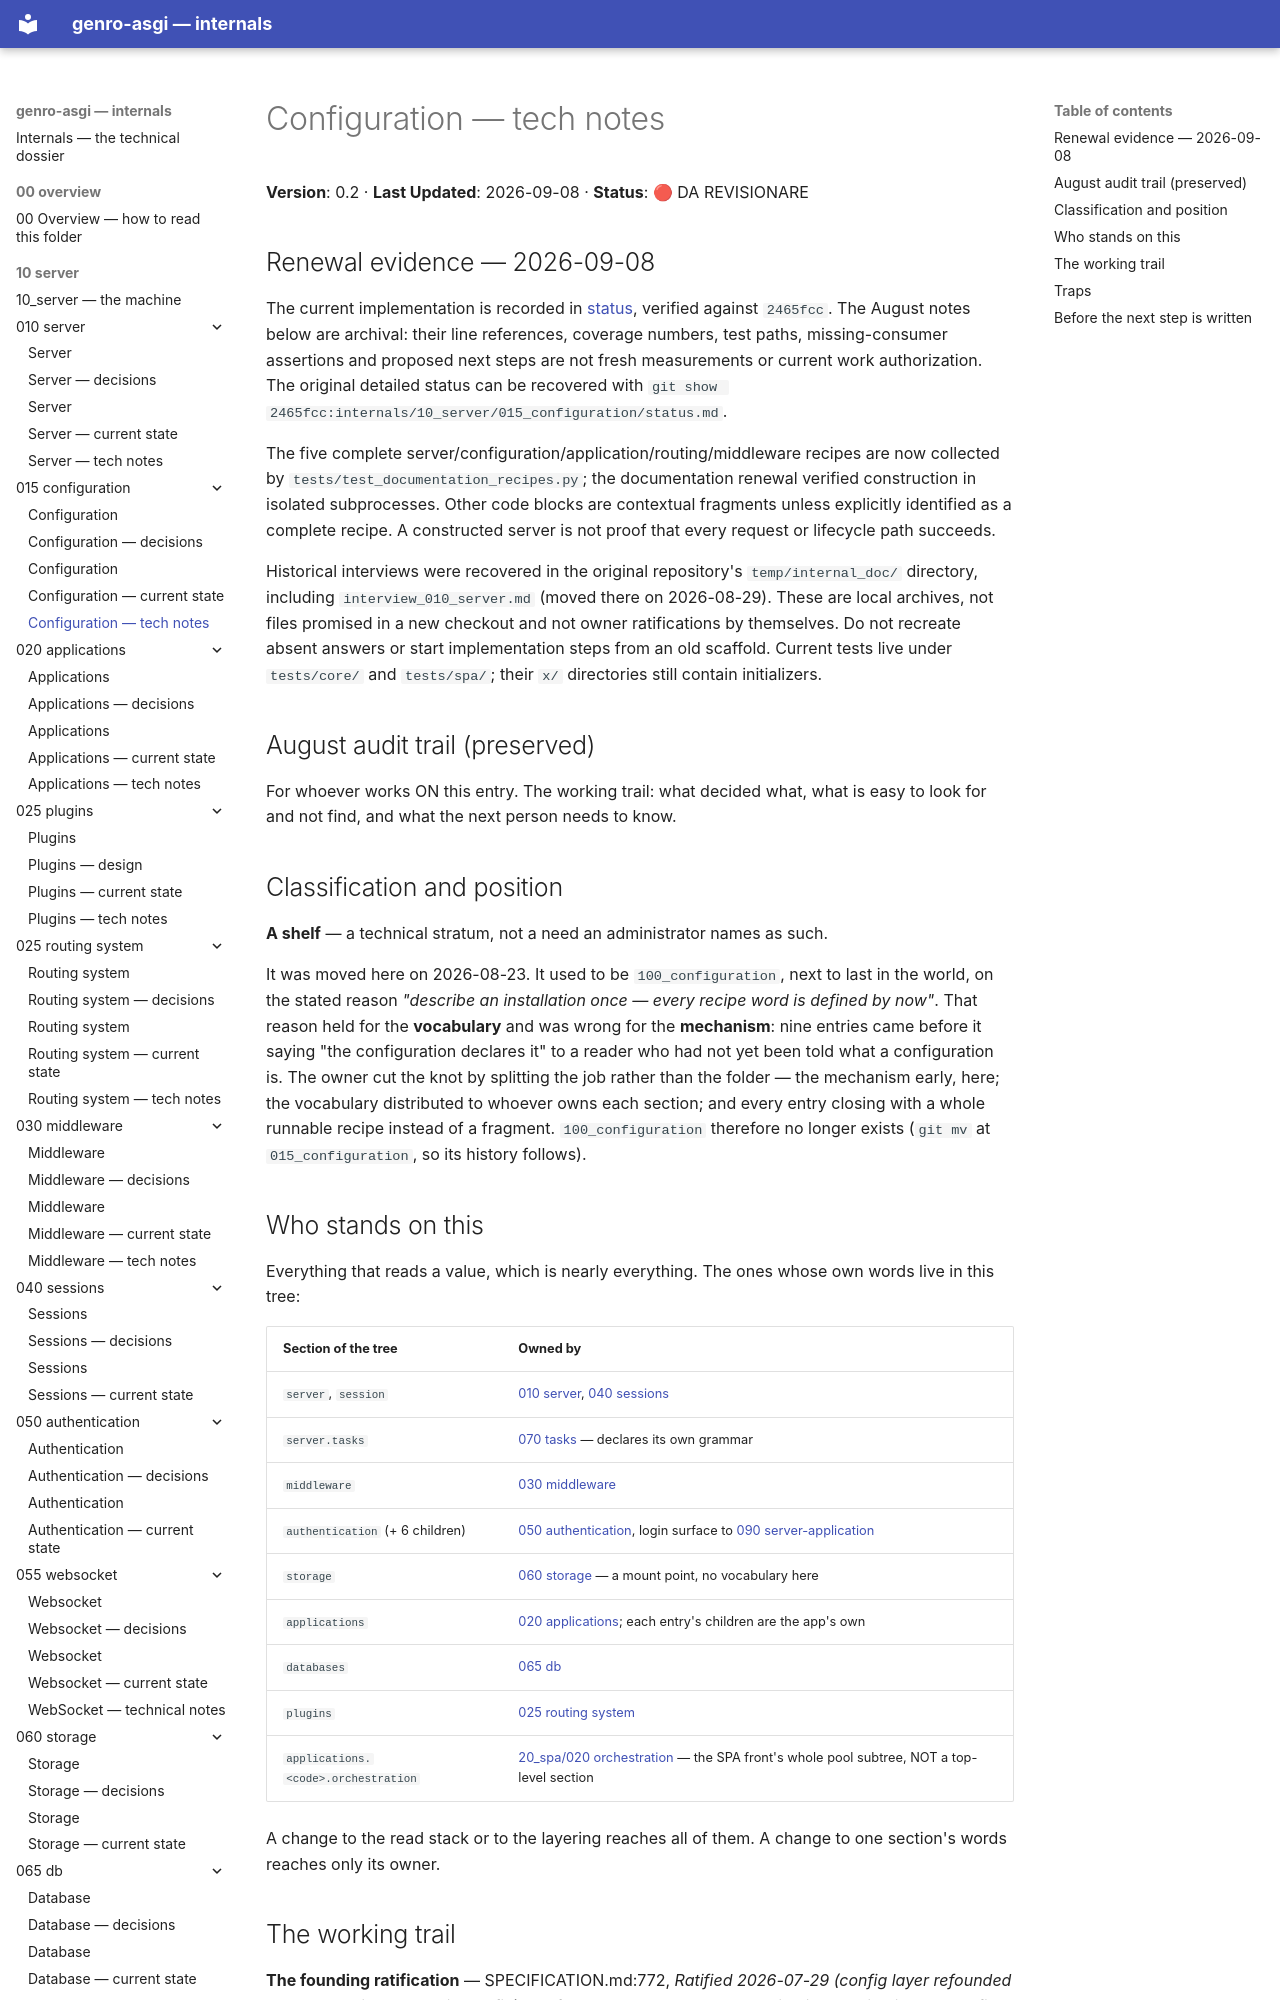

repository: genropy/genro-asgi · page: 10_server/015_configuration/tech_notes/index.html · generator: mkdocs

# Configuration — tech notes

**Version**: 0.2 · **Last Updated**: 2026-09-08 · **Status**: 🔴 DA REVISIONARE


## Renewal evidence — 2026-09-08

The current implementation is recorded in [status](status.md), verified against
`2465fcc`. The August notes below are archival: their line references, coverage
numbers, test paths, missing-consumer assertions and proposed next steps are not
fresh measurements or current work authorization. The original detailed status
can be recovered with `git show 2465fcc:internals/10_server/015_configuration/status.md`.

The five complete server/configuration/application/routing/middleware recipes
are now collected by `tests/test_documentation_recipes.py`; the documentation
renewal verified construction in isolated subprocesses. Other code blocks are
contextual fragments unless explicitly identified as a complete recipe. A
constructed server is not proof that every request or lifecycle path succeeds.

Historical interviews were recovered in the original repository's
`temp/internal_doc/` directory, including `interview_010_server.md` (moved there
on 2026-08-29). These are local archives, not files promised in a new checkout
and not owner ratifications by themselves. Do not recreate absent answers or
start implementation steps from an old scaffold. Current tests live under
`tests/core/` and `tests/spa/`; their `x/` directories still contain initializers.
